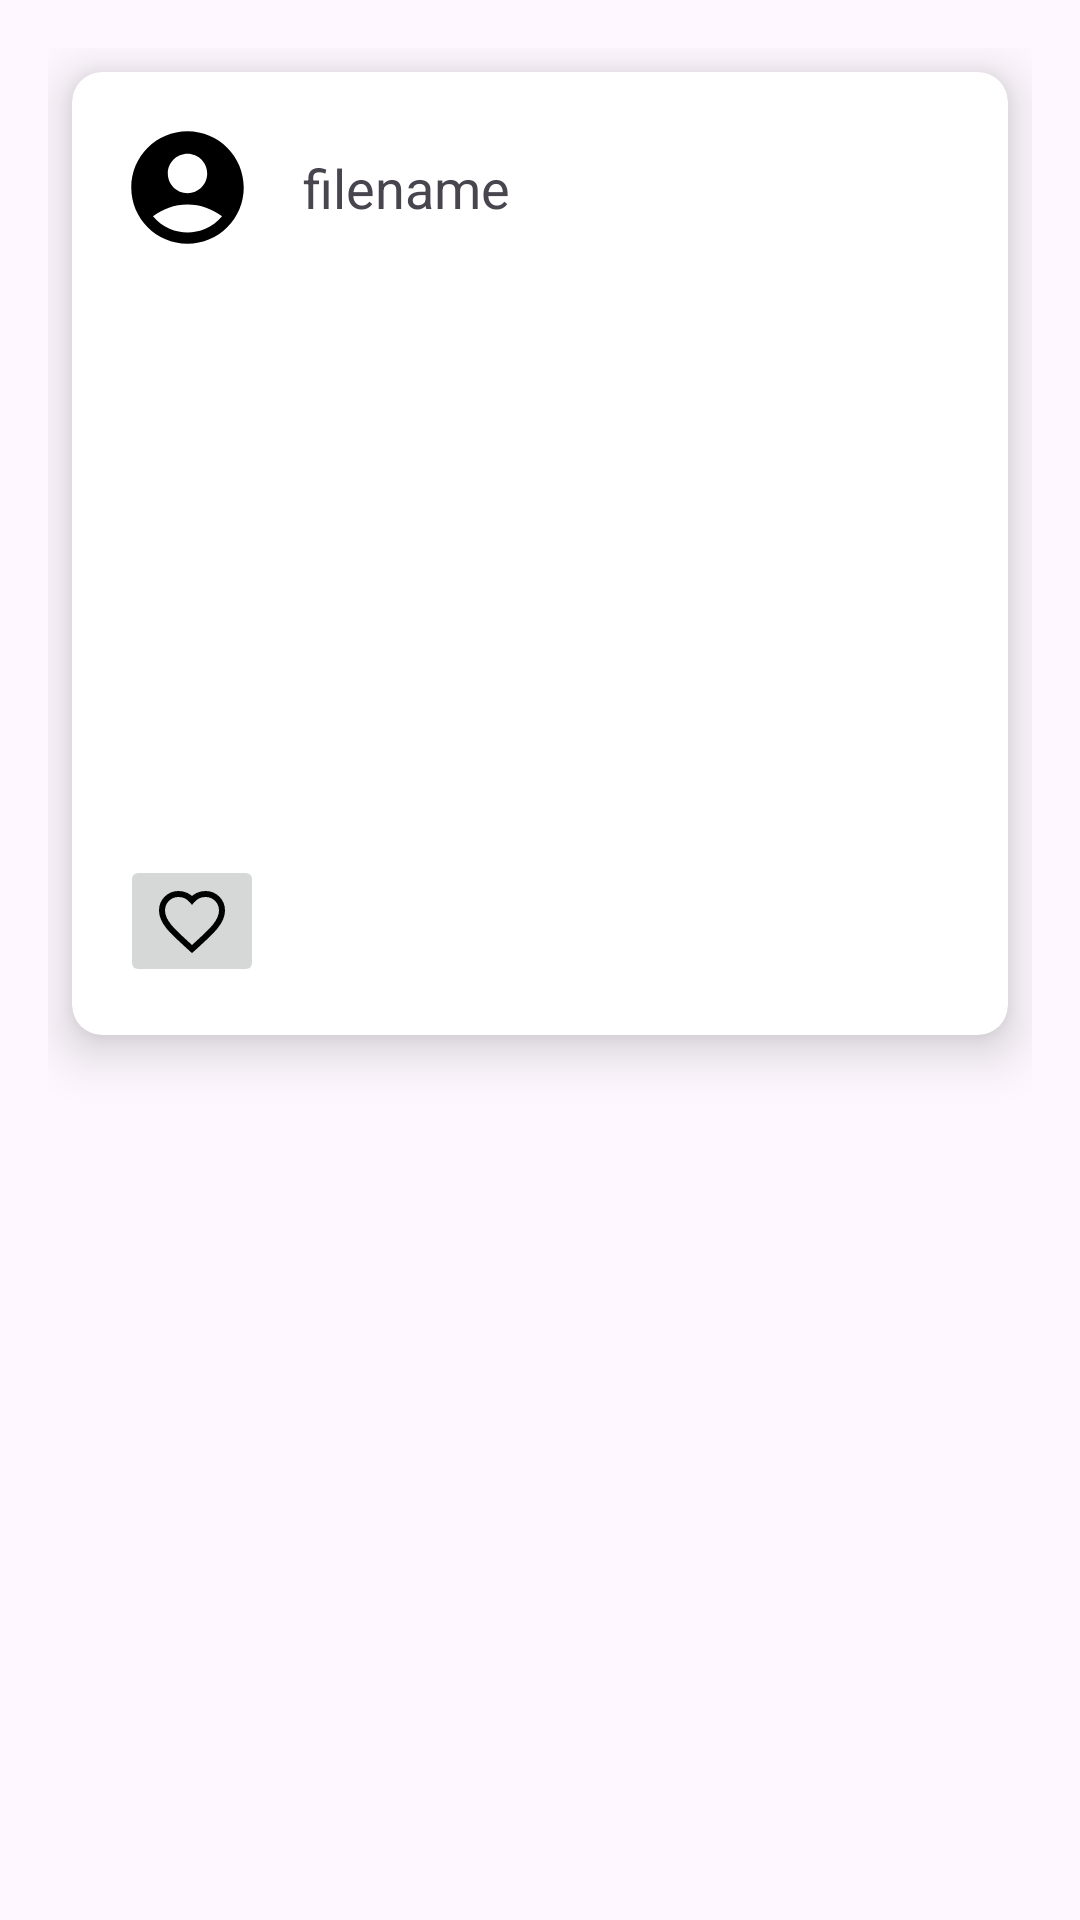

Android layout source for this screen:
<!-- AndroidManifest.xml: application theme Theme.JUNotes -->
<!-- res/layout/notes_adapter.xml -->
<?xml version="1.0" encoding="utf-8"?>
<LinearLayout xmlns:android="http://schemas.android.com/apk/res/android"
    xmlns:tools="http://schemas.android.com/tools"
    xmlns:app="http://schemas.android.com/apk/res-auto"
    android:layout_width="match_parent"
    android:layout_height="wrap_content"
    android:orientation="vertical"
    android:padding="16dp">
    <androidx.cardview.widget.CardView
        android:layout_width="match_parent"
        android:layout_height="wrap_content"
        android:layout_margin="8dp"
        app:cardCornerRadius="10dp"
        app:cardElevation="10dp"
        android:background="@color/white">
        <LinearLayout
            android:layout_width="match_parent"
            android:layout_height="wrap_content"
            android:orientation="vertical"
            android:padding="16dp">
            <LinearLayout
                android:layout_width="match_parent"
                android:layout_height="wrap_content"
                android:orientation="horizontal"
                android:layout_gravity="center">
                <ImageView
                    android:id="@+id/user_profile_image"
                    android:layout_width="45dp"
                    android:layout_height="45dp"
                    android:src="@drawable/profile" />
                <TextView
                    android:id="@+id/file_name"
                    android:layout_width="wrap_content"
                    android:layout_height="wrap_content"
                    android:layout_marginStart="16dp"
                    android:layout_gravity="center"
                    android:textSize="18sp"
                    android:text="filename" />

            </LinearLayout>
            <ImageView
                android:id="@+id/file_preview"
                android:layout_width="match_parent"
                android:layout_height="200dp"
                android:layout_gravity="center"/>
            <LinearLayout
                android:layout_width="match_parent"
                android:layout_height="wrap_content"
                android:orientation="horizontal"
                android:layout_gravity="center">
                <ImageButton
                    android:id="@+id/like"
                    android:layout_width="wrap_content"
                    android:layout_height="wrap_content"
                    android:src="@drawable/unlike"/>

                <ImageButton
                    android:id="@+id/download"
                    android:layout_width="wrap_content"
                    android:layout_height="wrap_content"
                    android:layout_marginLeft="230dp"
                    android:src="@drawable/download_" />
            </LinearLayout>
        </LinearLayout>
    </androidx.cardview.widget.CardView>
</LinearLayout>
<!-- resources referenced by this layout -->
<resources>
  <color name="white">#FFFFFFFF</color>
  <!-- drawable profile (drawable) -->
  <vector xmlns:android="http://schemas.android.com/apk/res/android" android:height="24dp" android:tint="#FF000000" android:viewportHeight="24" android:viewportWidth="24" android:width="24dp">
        
      <path android:fillColor="@android:color/white" android:pathData="M12,2C6.48,2 2,6.48 2,12s4.48,10 10,10s10,-4.48 10,-10S17.52,2 12,2zM12,6c1.93,0 3.5,1.57 3.5,3.5S13.93,13 12,13s-3.5,-1.57 -3.5,-3.5S10.07,6 12,6zM12,20c-2.03,0 -4.43,-0.82 -6.14,-2.88C7.55,15.8 9.68,15 12,15s4.45,0.8 6.14,2.12C16.43,19.18 14.03,20 12,20z"/>
      
  </vector>
  <!-- drawable unlike (drawable) -->
  <vector xmlns:android="http://schemas.android.com/apk/res/android" android:height="24dp" android:tint="#000000" android:viewportHeight="24" android:viewportWidth="24" android:width="24dp">
  
      <path
          android:fillColor="#00000000"
          android:strokeColor="#FF000000"
          android:strokeWidth="2"
          android:pathData="M12,21.35l-1.45,-1.32C5.4,15.36 2,12.28 2,8.5 2,5.42 4.42,3 7.5,3 9.24,3 10.91,3.81 12,5.09 13.09,3.81 14.76,3 16.5,3 19.58,3 22,5.42 22,8.5c0,3.78 -3.4,6.86 -8.55,11.54L12,21.35z" />
  </vector>
  <style name="Theme.JUNotes" parent="Base.Theme.JUNotes" />
  <style name="Base.Theme.JUNotes" parent="Theme.Material3.Light.NoActionBar">
          
          
          <item name="colorPrimary">@color/blue</item>
          <item name="colorPrimaryVariant">@color/blue</item>
          <item name="colorOnPrimary">@color/white</item>
          <item name="fontFamily">@font/regular</item>
  
          <item name="android:statusBarColor">@color/blue</item>
  
      </style>
  <color name="blue">#0656cf</color>
</resources>
